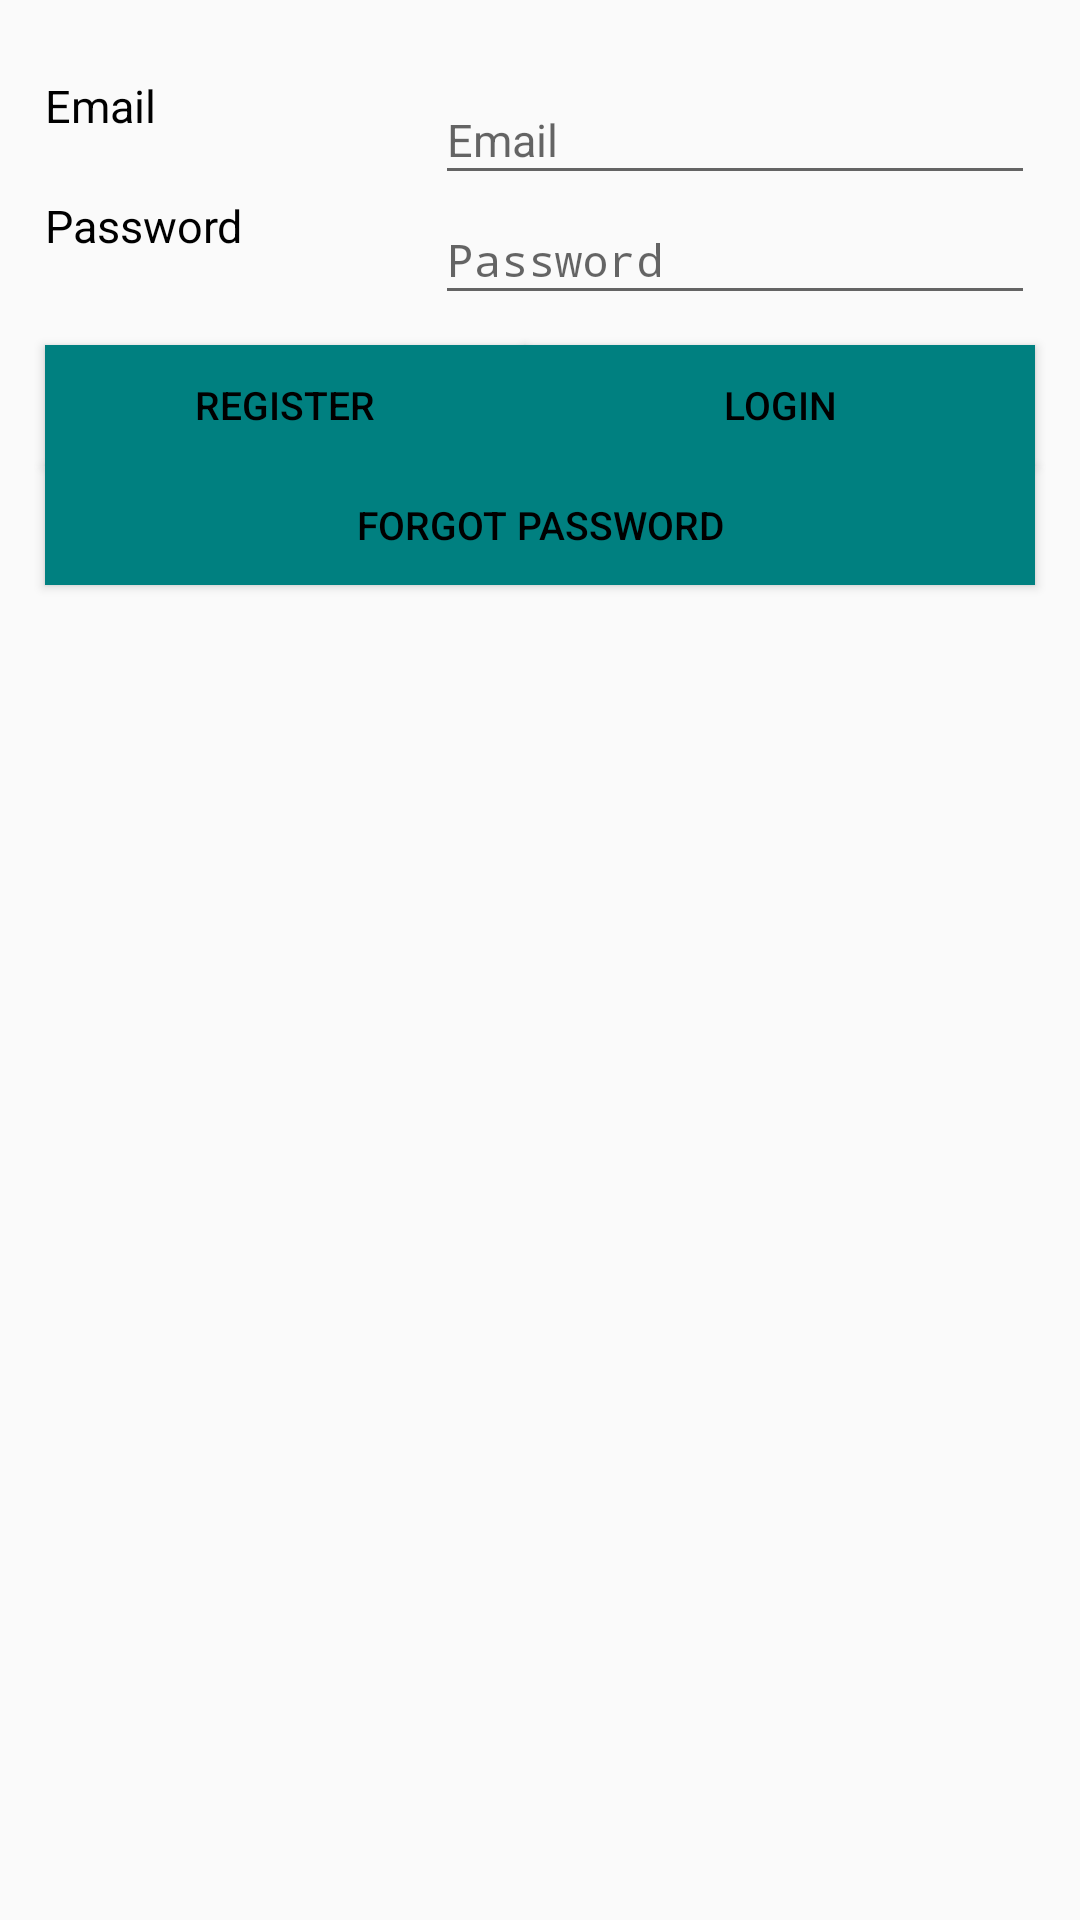

Produce the Android XML layout that renders to this screen, including the resource entries it uses.
<!-- AndroidManifest.xml: application theme AppTheme -->
<!-- res/layout/activity_login_main.xml -->
<?xml version="1.0" encoding="utf-8"?>
<RelativeLayout xmlns:android="http://schemas.android.com/apk/res/android"
    android:layout_width="match_parent" android:layout_height="match_parent">


<EditText
    android:layout_width="200dp"
    android:layout_height="40dp"
    android:inputType="textEmailAddress"
    android:ems="10"
    android:id="@+id/email"
    android:hint="@string/email"
    android:layout_alignParentRight="true"
    android:layout_marginRight="15sp"
    android:layout_marginTop="25sp"
    android:textSize="15sp"
    android:textColor="#000000"
    />
<Button
    android:layout_width="170dp"
    android:layout_height="40dp"
    android:text="@string/Login"
    android:id="@+id/login"
    android:textSize="13sp"
    android:textColor="#000000"
    android:layout_alignTop="@+id/registerbtn"
    android:layout_marginRight="15sp"
    android:layout_alignParentRight="true"/>
<Button
    android:layout_width="220dp"
    android:layout_height="40dp"
    android:text="@string/Register"
    android:id="@+id/registerbtn"
    android:layout_below="@+id/pword"
    android:layout_marginTop="10dp"
    android:layout_marginLeft="15sp"
    android:textSize="13sp"
    android:textColor="#000000"
    android:layout_toLeftOf="@+id/login"/>
<TextView
    android:layout_width="fill_parent"
    android:layout_height="56dp"
    android:id="@+id/loginErrorMsg"
    android:textColor="#000000"
    android:layout_below="@+id/passres"
    android:layout_alignParentLeft="true"/>
<TextView
    android:layout_width="200dp"
    android:layout_height="40dp"
    android:text="@string/email"
    android:id="@+id/textView2"
    android:textSize="15sp"
    android:textColor="#000000"
    android:layout_toStartOf="@+id/email"
    android:layout_alignLeft="@+id/registerbtn"
    android:layout_alignStart="@+id/registerbtn"
    android:layout_alignTop="@+id/email" />
<EditText
    android:layout_width="200dp"
    android:layout_height="40dp"
    android:inputType="textPassword"
    android:ems="10"
    android:id="@+id/pword"
    android:hint="@string/Password"
    android:layout_below="@+id/email"
    android:layout_alignLeft="@+id/email"
    android:textSize="15sp"
    android:textColor="#000000"/>
<TextView
    android:layout_width="200dp"
    android:layout_height="40dp"
    android:text="@string/Password"
    android:id="@+id/pworda"
    android:layout_alignBottom="@+id/pword"
    android:layout_alignRight="@+id/textView2"
    android:layout_marginLeft="15sp"
    android:textSize="15sp"
    android:textColor="#000000"/>
<Button
    android:layout_width="wrap_content"
    android:layout_height="40dp"
    android:text="@string/forgotpass"
    android:id="@+id/passres"
    android:layout_below="@+id/login"
    android:layout_alignParentRight="true"
    android:layout_alignParentLeft="true"
    android:layout_marginRight="15sp"
    android:layout_marginLeft="15sp"
    android:textSize="13sp"
    android:textColor="#000000"/>
</RelativeLayout>
<!-- resources referenced by this layout -->
<resources>
  <string name="Login">Login</string>
  <string name="Password">Password</string>
  <string name="Register">Register</string>
  <string name="email">Email</string>
  <string name="forgotpass">Forgot Password</string>
  <style name="AppTheme" parent="android:Theme.Material.Light.DarkActionBar">
          
          
          <item name="android:colorPrimary">@color/default_background_color</item>
          
          <item name="android:colorPrimaryDark">@color/darker_background_color</item>
          
          <item name="android:colorAccent">@color/default_accent_color</item>
  
          <item name="android:actionBarTabBarStyle">@style/MyTheme.ActionBar.TabBar</item>
          <item name="android:actionBarTabStyle">@style/MyTheme.ActionBar.TabView</item>
          <item name="android:buttonStyle">@style/MyTheme.Button</item>
          <item name="android:editTextStyle">@style/MyTheme.EditText</item>
      </style>
  <color name="default_background_color">#ff008080</color>
  <color name="darker_background_color">#ff007070</color>
  <color name="default_accent_color">#ffff5555</color>
  <style name="MyTheme.ActionBar.TabBar" parent="android:style/Widget.Material.Light.ActionBar.TabBar">
          <item name="android:background">@color/default_background_color</item>
      </style>
  <style name="MyTheme.ActionBar.TabView" parent="android:style/Widget.Material.ActionBar.TabView">
          <item name="android:background">@color/lighter_background_color</item>
      </style>
  <style name="MyTheme.Button" parent="android:style/Widget.Material.Button">
          <item name="android:background">@color/default_background_color</item>
          <item name="android:textColor">@color/highlight_text_color
          </item>
      </style>
  <style name="MyTheme.EditText" parent="android:style/Widget.Material.EditText">
          <item name="android:layout_height">wrap_content</item>
          <item name="android:layout_width">fill_parent</item>
      </style>
  <color name="lighter_background_color">#ff009090</color>
  <color name="highlight_text_color">#ffffffff</color>
</resources>
